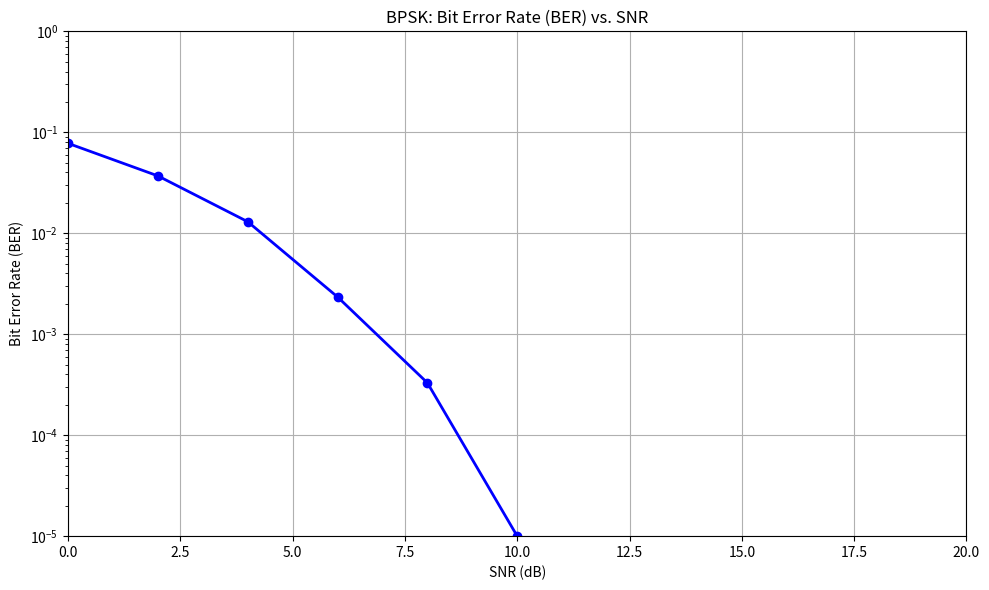

Write the Python code that produced this figure.
import numpy as np
import matplotlib.pyplot as plt

num_bits = int(1e5)         # Number of bits to simulate
SNR_dB = np.arange(0, 21, 2)  # Range of SNR in dB
SNR_linear = 10 ** (SNR_dB / 10)  # Convert SNR to linear scale

# Generate random binary data
data = np.random.randint(0, 2, num_bits)  # Binary data (0s and 1s)

# BPSK Modulation (mapping 0 -> +1, 1 -> -1)
bpsk_signal = 2 * data - 1  # Map binary data to BPSK symbols

# Pre-allocate BER results
BER = np.zeros(len(SNR_dB))

# Loop through different SNR values
for i in range(len(SNR_dB)):
    # Add AWGN noise to the signal
    noise = (1 / np.sqrt(2 * SNR_linear[i])) * (np.random.randn(num_bits) + 1j * np.random.randn(num_bits))  # Complex Gaussian noise
    received_signal = bpsk_signal + np.real(noise)  # Add real noise part
    
    # BPSK Demodulation (decoding the received signal)
    demodulated_data = received_signal > 0  # Decision rule: +1 -> 0, -1 -> 1
    
    # Compute bit errors
    errors = np.sum(demodulated_data != data)
    
    # Compute Bit Error Rate (BER)
    BER[i] = errors / num_bits

# Plot the Bit Error Rate (BER) vs. SNR
plt.figure(figsize=(10, 6))
plt.semilogy(SNR_dB, BER, 'b-o', linewidth=2)
plt.grid(True)
plt.title('BPSK: Bit Error Rate (BER) vs. SNR')
plt.xlabel('SNR (dB)')
plt.ylabel('Bit Error Rate (BER)')
plt.axis([0, 20, 1e-5, 1])
plt.tight_layout()
plt.show()
